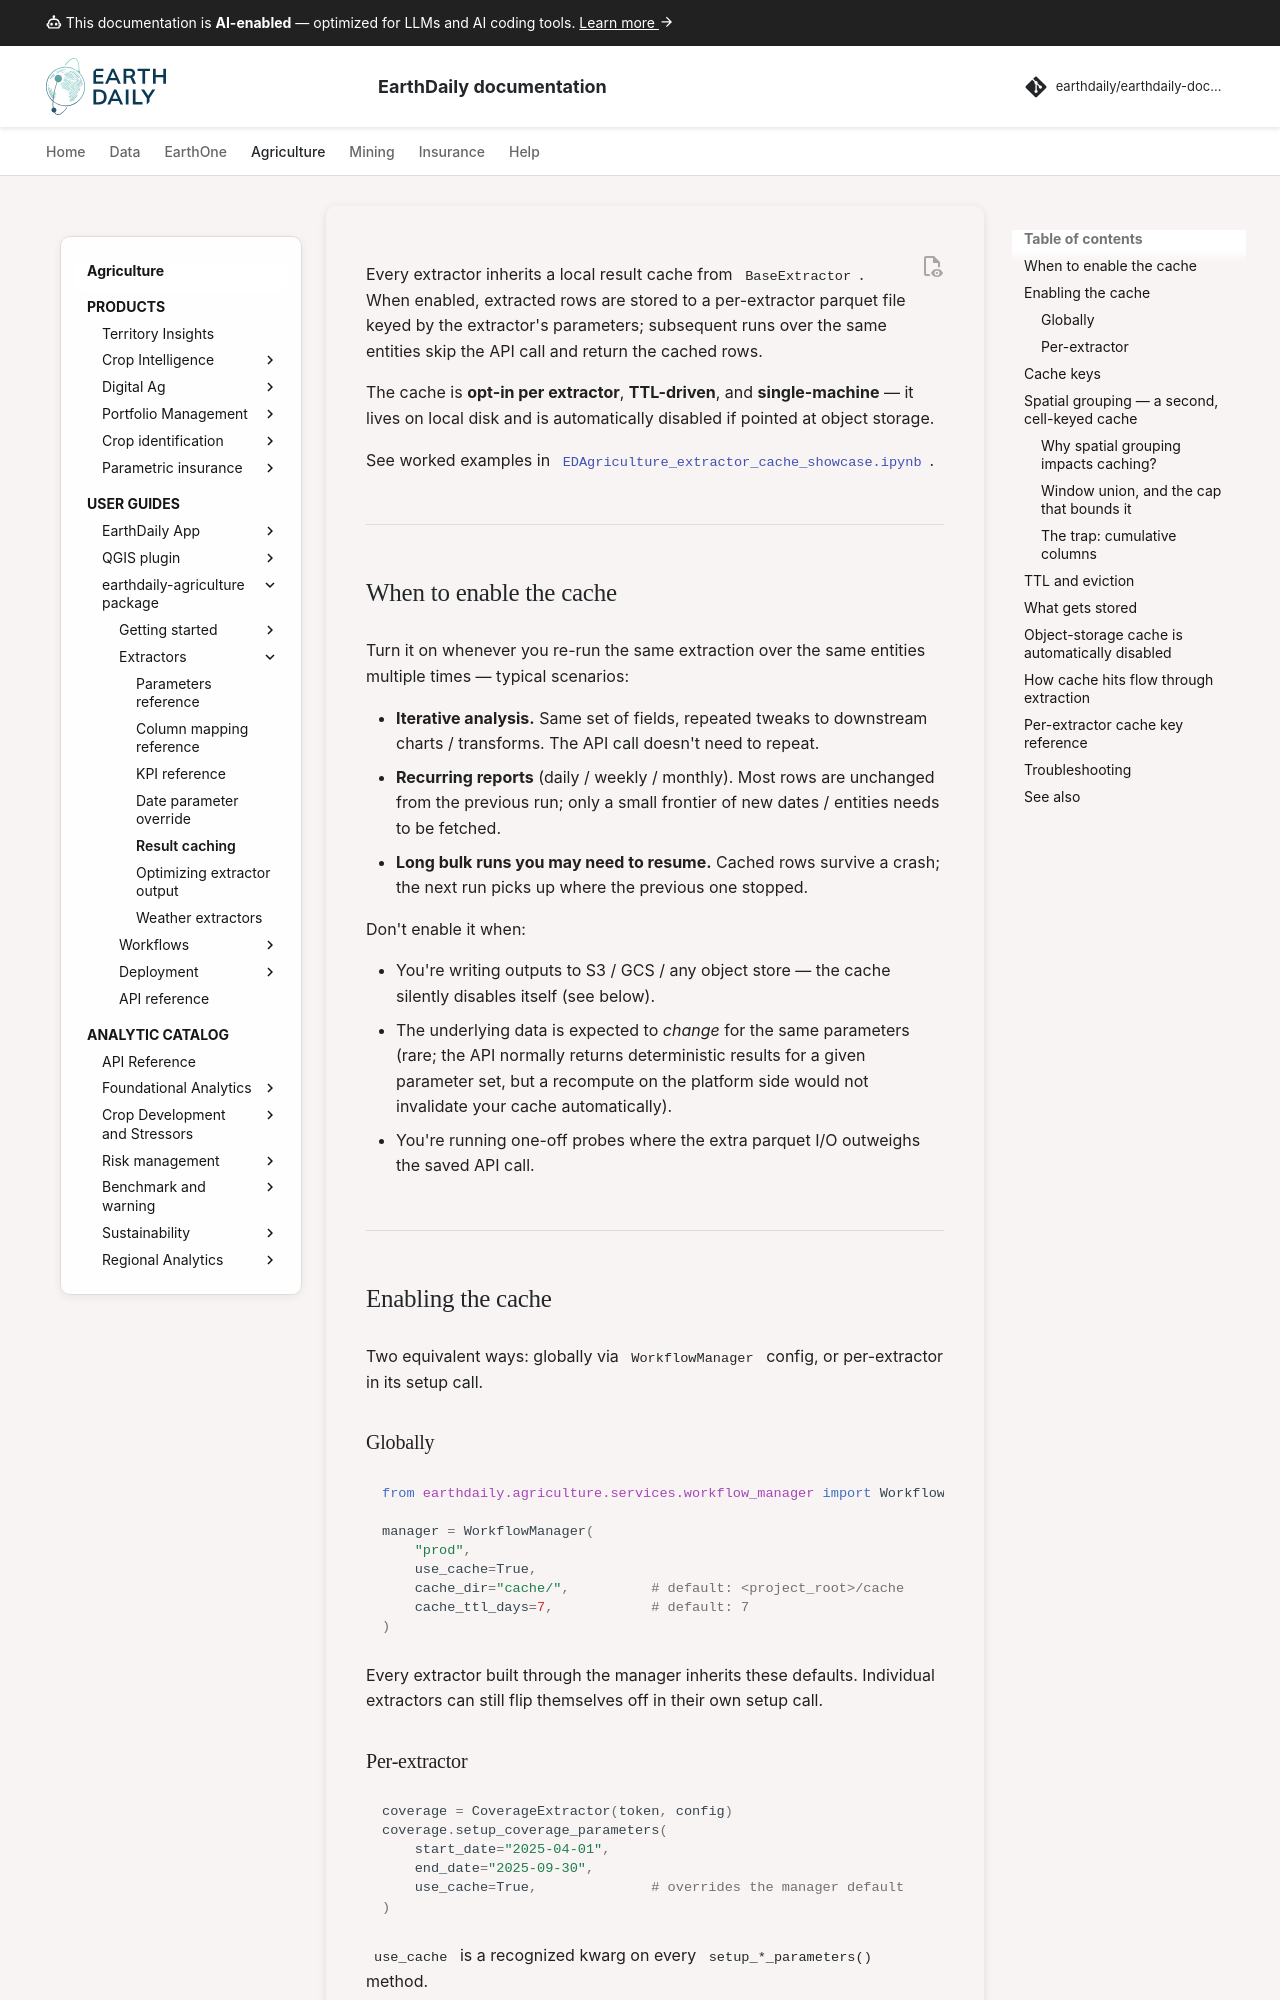

repository: earthdaily/earthdaily-documentation · page: agro/earthdaily-agriculture-client/07 - Cache_design_context/index.html · generator: mkdocs

---
title: Result caching
description: How extractor results are cached locally and how to enable, tune, and troubleshoot it.
#icon: material/database-outline
keywords:
  - cache
  - caching
  - parquet
  - cache_key_columns
  - cache_ttl_days
  - use_cache
  - performance
  - spatial_grouping
  - geohash
  - spatial_max_window_days
---

# Result caching

Every extractor inherits a local result cache from `BaseExtractor`. When enabled, extracted rows are stored to a per-extractor parquet file keyed by the extractor's parameters; subsequent runs over the same entities skip the API call and return the cached rows.

The cache is **opt-in per extractor**, **TTL-driven**, and **single-machine** — it lives on local disk and is automatically disabled if pointed at object storage.

See worked examples in [`EDAgriculture_extractor_cache_showcase.ipynb`](./EDAgriculture_extractor_cache_showcase.ipynb).

---

## When to enable the cache

Turn it on whenever you re-run the same extraction over the same entities multiple times — typical scenarios:

- **Iterative analysis.** Same set of fields, repeated tweaks to downstream charts / transforms. The API call doesn't need to repeat.
- **Recurring reports** (daily / weekly / monthly). Most rows are unchanged from the previous run; only a small frontier of new dates / entities needs to be fetched.
- **Long bulk runs you may need to resume.** Cached rows survive a crash; the next run picks up where the previous one stopped.

Don't enable it when:

- You're writing outputs to S3 / GCS / any object store — the cache silently disables itself (see below).
- The underlying data is expected to *change* for the same parameters (rare; the API normally returns deterministic results for a given parameter set, but a recompute on the platform side would not invalidate your cache automatically).
- You're running one-off probes where the extra parquet I/O outweighs the saved API call.

---

## Enabling the cache

Two equivalent ways: globally via `WorkflowManager` config, or per-extractor in its setup call.

### Globally

```python
from earthdaily.agriculture.services.workflow_manager import WorkflowManager

manager = WorkflowManager(
    "prod",
    use_cache=True,
    cache_dir="cache/",          # default: <project_root>/cache
    cache_ttl_days=7,            # default: 7
)
```

Every extractor built through the manager inherits these defaults. Individual extractors can still flip themselves off in their own setup call.

### Per-extractor

```python
coverage = CoverageExtractor(token, config)
coverage.setup_coverage_parameters(
    start_date="2025-04-01",
    end_date="2025-09-30",
    use_cache=True,              # overrides the manager default
)
```

`use_cache` is a recognized kwarg on every `setup_*_parameters()` method.

---
